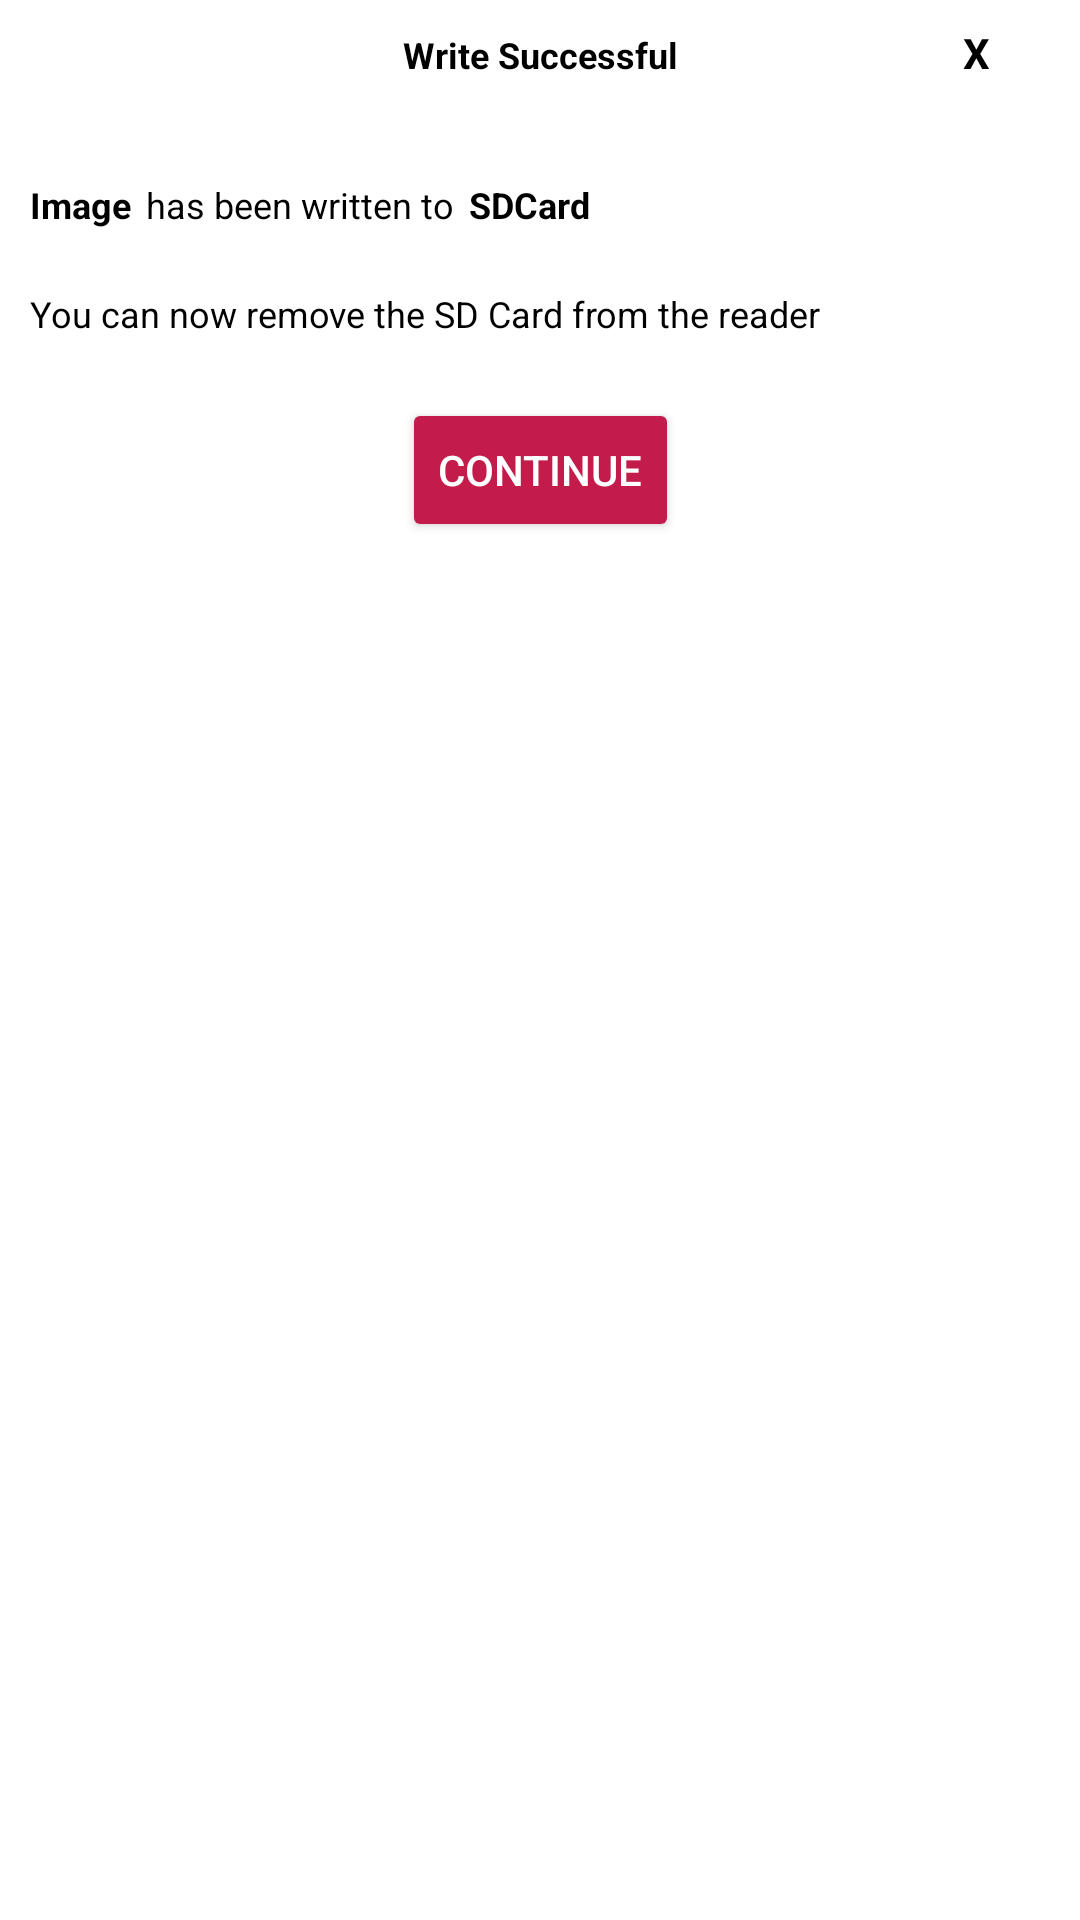

Write the Android layout XML for this screen, with the resource values it uses.
<!-- AndroidManifest.xml: application theme AppTheme -->
<!-- res/layout/dialog_write_successful.xml -->
<?xml version="1.0" encoding="utf-8"?>
<androidx.constraintlayout.widget.ConstraintLayout xmlns:android="http://schemas.android.com/apk/res/android"
    xmlns:app="http://schemas.android.com/apk/res-auto"
    xmlns:tools="http://schemas.android.com/tools"
    android:layout_width="match_parent"
    android:layout_height="200dp">

    <TextView
        android:id="@+id/imageLabel"
        android:layout_width="wrap_content"
        android:layout_height="wrap_content"
        android:layout_marginStart="10dp"
        android:layout_marginTop="60dp"
        android:text="Image"
        android:textColor="@android:color/black"
        android:textSize="12dp"
        android:textStyle="bold"
        app:layout_constraintStart_toStartOf="parent"
        app:layout_constraintTop_toTopOf="parent" />

    <TextView
        android:id="@+id/textView3"
        android:layout_width="wrap_content"
        android:layout_height="wrap_content"
        android:layout_marginStart="5dp"
        android:layout_marginTop="60dp"
        android:text="has been written to"
        android:textColor="@android:color/black"
        android:textSize="12dp"
        app:layout_constraintStart_toEndOf="@+id/imageLabel"
        app:layout_constraintTop_toTopOf="parent" />

    <TextView
        android:id="@+id/sdCardLabel"
        android:layout_width="wrap_content"
        android:layout_height="wrap_content"
        android:layout_marginStart="5dp"
        android:layout_marginTop="60dp"
        android:text="SDCard"
        android:textColor="@android:color/black"
        android:textSize="12dp"
        android:textStyle="bold"
        app:layout_constraintStart_toEndOf="@+id/textView3"
        app:layout_constraintTop_toTopOf="parent" />

    <TextView
        android:id="@+id/textView5"
        android:layout_width="wrap_content"
        android:layout_height="wrap_content"
        android:layout_marginStart="10dp"
        android:layout_marginTop="20dp"
        android:text="You can now remove the SD Card from the reader"
        android:textColor="@android:color/black"
        android:textSize="12dp"
        app:layout_constraintStart_toStartOf="parent"
        app:layout_constraintTop_toBottomOf="@+id/imageLabel" />

    <Button
        android:id="@+id/continueButton"
        android:layout_width="wrap_content"
        android:layout_height="wrap_content"
        android:layout_marginTop="20dp"
        android:backgroundTint="@color/raspberry"
        android:text="CONTINUE"
        android:textColor="@android:color/white"
        app:layout_constraintEnd_toEndOf="parent"
        app:layout_constraintStart_toStartOf="parent"
        app:layout_constraintTop_toBottomOf="@+id/textView5" />

    <TextView
        android:id="@+id/textView6"
        android:layout_width="wrap_content"
        android:layout_height="wrap_content"
        android:layout_marginTop="10dp"
        android:text="Write Successful"
        android:textColor="@android:color/black"
        android:textSize="12dp"
        android:textStyle="bold"
        app:layout_constraintEnd_toEndOf="parent"
        app:layout_constraintStart_toStartOf="parent"
        app:layout_constraintTop_toTopOf="parent" />

    <TextView
        android:id="@+id/closeLabel"
        android:layout_width="wrap_content"
        android:layout_height="wrap_content"
        android:layout_marginTop="8dp"
        android:layout_marginEnd="30dp"
        android:text="X"
        android:textColor="@android:color/black"
        android:textStyle="bold"
        app:layout_constraintEnd_toEndOf="parent"
        app:layout_constraintTop_toTopOf="parent" />
</androidx.constraintlayout.widget.ConstraintLayout>
<!-- resources referenced by this layout -->
<resources>
  <color name="raspberry">#C31C4A</color>
</resources>
